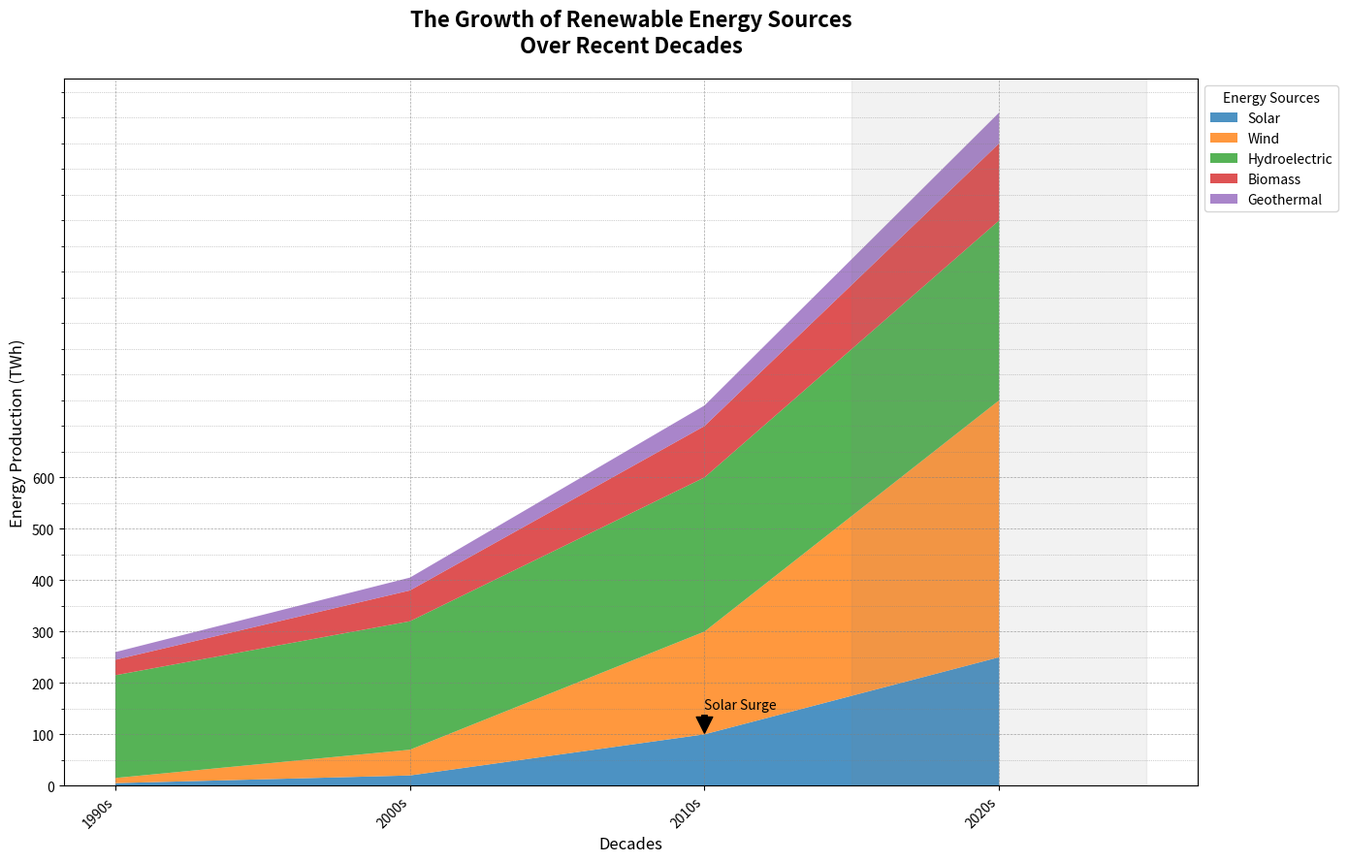

Reproduce this figure in Python.
import matplotlib.pyplot as plt
import numpy as np
from matplotlib.ticker import MultipleLocator

decades = ['1990s', '2000s', '2010s', '2020s']
solar = np.array([5, 20, 100, 250])
wind = np.array([10, 50, 200, 500])
hydroelectric = np.array([200, 250, 300, 350])
biomass = np.array([30, 60, 100, 150])
geothermal = np.array([15, 25, 40, 60])

data = np.vstack([solar, wind, hydroelectric, biomass, geothermal])

# New set of colors with increased contrast
colors = ['#1f77b4', '#ff7f0e', '#2ca02c', '#d62728', '#9467bd']

plt.figure(figsize=(14, 9))
plt.stackplot(decades, data, labels=['Solar', 'Wind', 'Hydroelectric', 'Biomass', 'Geothermal'], colors=colors, alpha=0.8)

plt.xlabel('Decades', fontsize=12)
plt.ylabel('Energy Production (TWh)', fontsize=12)
plt.title('The Growth of Renewable Energy Sources\nOver Recent Decades', fontsize=16, fontweight='bold', pad=20)
plt.legend(title='Energy Sources', loc='upper left', bbox_to_anchor=(1, 1), fontsize=10)
plt.xticks(rotation=45, ha='right')
plt.grid(visible=True, which='both', color='gray', linestyle='--', linewidth=0.5, alpha=0.7)

plt.yticks(np.arange(0, 601, 100))
plt.gca().yaxis.set_minor_locator(MultipleLocator(50))
plt.grid(which='minor', linestyle=':', linewidth=0.5)

plt.annotate('Solar Surge', xy=('2010s', 100), xytext=('2010s', 150),
             arrowprops=dict(facecolor='black', shrink=0.05),
             fontsize=10, color='black')

plt.axvspan(2.5, 3.5, color='grey', alpha=0.1)
plt.tight_layout()
plt.show()
